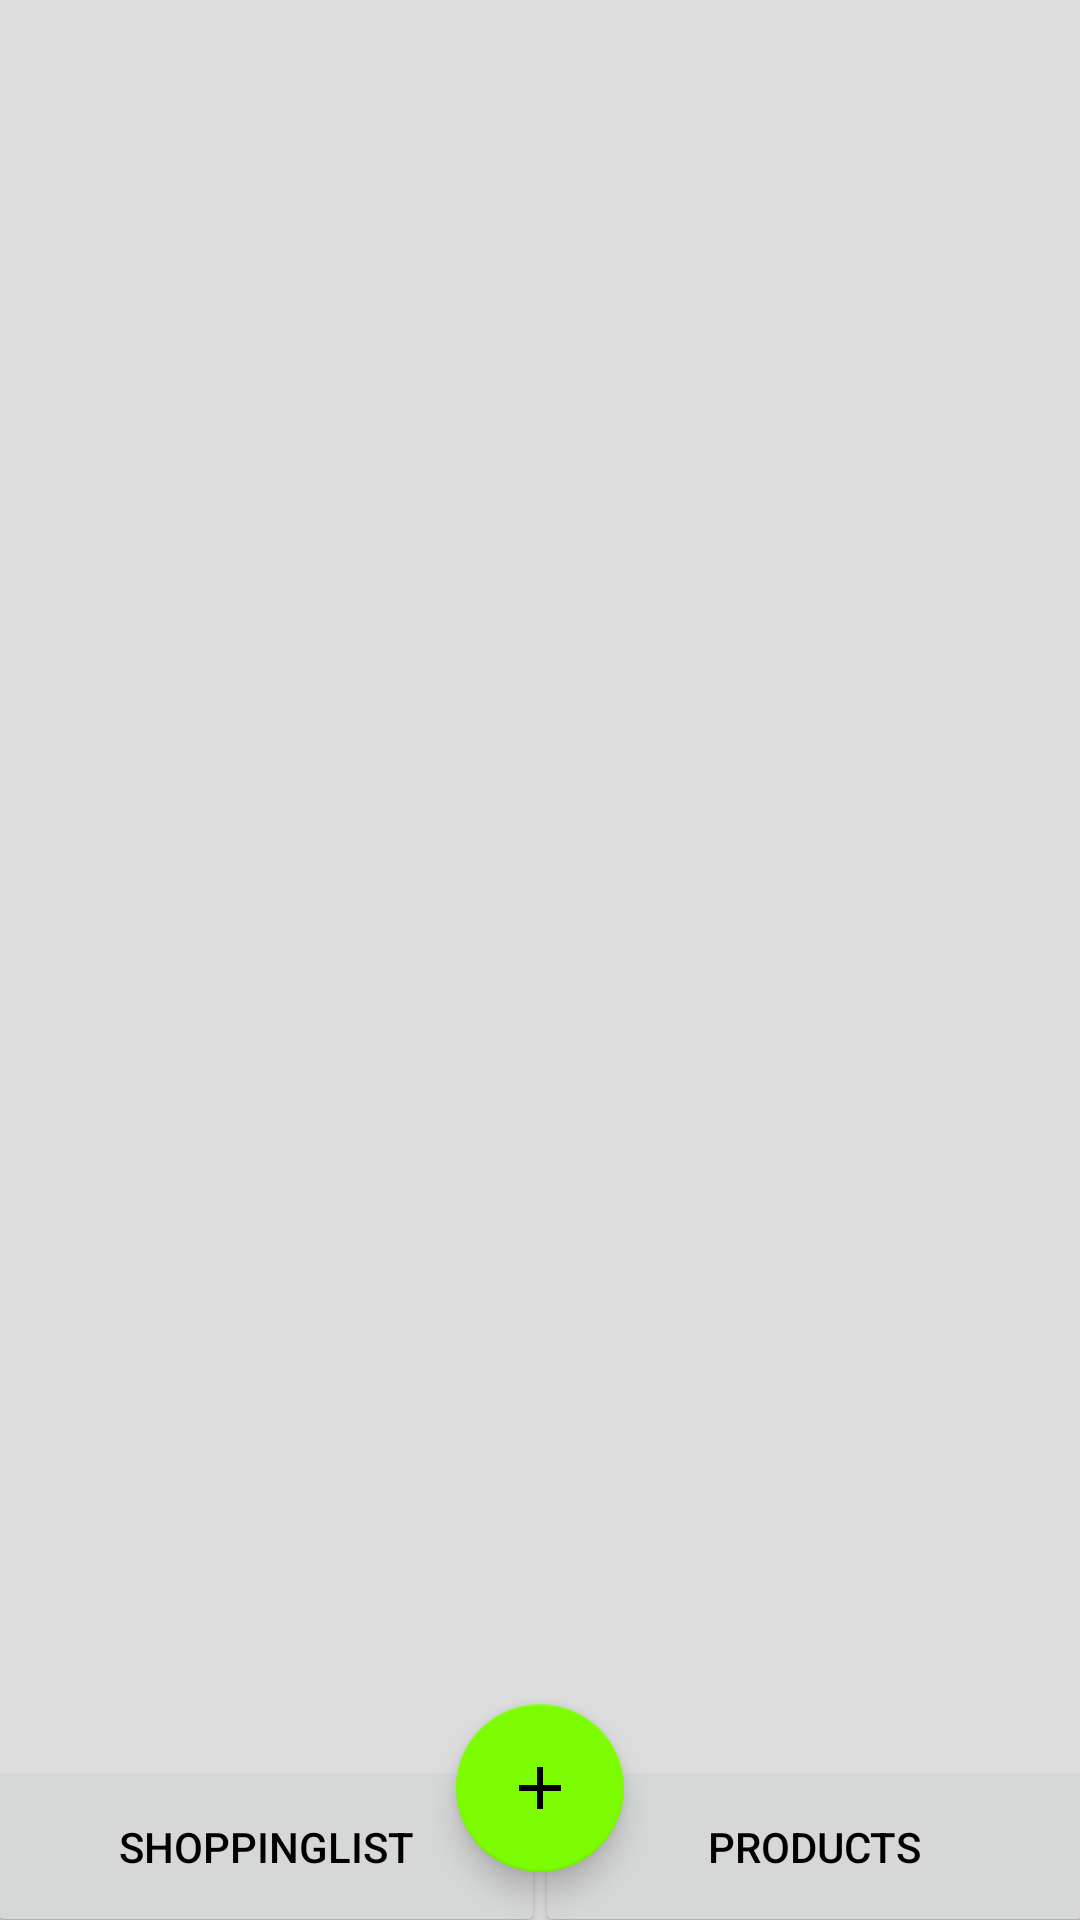

Android layout source for this screen:
<!-- AndroidManifest.xml: application theme Theme.SmartShoppingList -->
<!-- res/layout/activity_products.xml -->
<?xml version="1.0" encoding="utf-8"?>
<androidx.constraintlayout.widget.ConstraintLayout xmlns:android="http://schemas.android.com/apk/res/android"
    xmlns:app="http://schemas.android.com/apk/res-auto"
    xmlns:tools="http://schemas.android.com/tools"
    android:id="@+id/linearLayout"
    android:layout_width="match_parent"
    android:layout_height="match_parent"
    tools:context="ui.MainActivity">

    <androidx.recyclerview.widget.RecyclerView
        android:id="@+id/itemListView"
        android:layout_width="0dp"
        android:layout_height="0dp"
        android:maxHeight="100dp"
        app:layout_constraintBottom_toTopOf="@+id/btnList"
        app:layout_constraintEnd_toEndOf="parent"
        app:layout_constraintStart_toStartOf="parent"
        app:layout_constraintTop_toTopOf="parent" />

    <Button
        android:id="@+id/btnProductsDis"
        android:layout_width="0dp"
        android:layout_height="wrap_content"
        android:layout_marginStart="-30dp"
        android:layout_marginEnd="-5dp"
        android:layout_marginBottom="-6dp"
        android:height="60dp"
        android:clickable="false"
        android:text="Products"
        android:textColor="?android:attr/textColor"
        app:layout_constraintBottom_toBottomOf="parent"
        app:layout_constraintEnd_toEndOf="parent"
        app:layout_constraintHorizontal_bias="1.0"
        app:layout_constraintStart_toEndOf="@+id/addProductButton" />

    <com.google.android.material.floatingactionbutton.FloatingActionButton
        android:id="@+id/addProductButton"
        android:layout_width="wrap_content"
        android:layout_height="wrap_content"
        android:layout_marginBottom="16dp"
        android:src="@drawable/ic_baseline_add_24"
        app:layout_constraintBottom_toBottomOf="parent"
        app:layout_constraintEnd_toEndOf="parent"
        app:layout_constraintStart_toStartOf="parent" />

    <Button
        android:id="@+id/btnList"
        android:layout_width="0dp"
        android:layout_height="wrap_content"
        android:layout_marginStart="-5dp"
        android:layout_marginEnd="-30dp"
        android:layout_marginBottom="-6dp"
        android:height="60dp"
        android:text="Shoppinglist"
        android:textColor="?android:attr/textColor"
        app:layout_constraintBottom_toBottomOf="parent"
        app:layout_constraintEnd_toStartOf="@+id/addProductButton"
        app:layout_constraintStart_toStartOf="parent" />

</androidx.constraintlayout.widget.ConstraintLayout>
<!-- resources referenced by this layout -->
<resources>
  <!-- drawable ic_baseline_add_24 (drawable) -->
  <vector android:height="24dp"
      android:viewportHeight="24" android:viewportWidth="24"
      android:width="24dp" xmlns:android="http://schemas.android.com/apk/res/android">
      <path android:fillColor="?attr/colorOnSecondary" android:pathData="M19,13h-6v6h-2v-6H5v-2h6V5h2v6h6v2z"/>
  </vector>
  <style name="Theme.SmartShoppingList" parent="Theme.MaterialComponents.DayNight">
          
          <item name="colorPrimary">@color/white</item>
          <item name="colorPrimaryVariant">@color/light_green</item>
          <item name="colorOnPrimary">@color/black</item>
          
          <item name="colorSecondary">@color/light_green</item>
          <item name="colorSecondaryVariant">@color/light_green</item>
          <item name="colorOnSecondary">@color/black</item>
          
          <item name="android:statusBarColor" tools:targetApi="l">?attr/colorPrimaryVariant</item>
          <item name="android:windowLightStatusBar">true</item>
          
          <item name="android:textColor">@color/black</item>
          <item name="android:actionMenuTextColor">@color/black</item>
          <item name="android:itemTextAppearance">@color/black</item>
          <item name="android:windowBackground">@color/background_white</item>
      </style>
  <color name="white">#FFFFFFFF</color>
  <color name="light_green">#7CFC00</color>
  <color name="black">#FF000000</color>
  <color name="background_white">#DCDCDC</color>
</resources>
